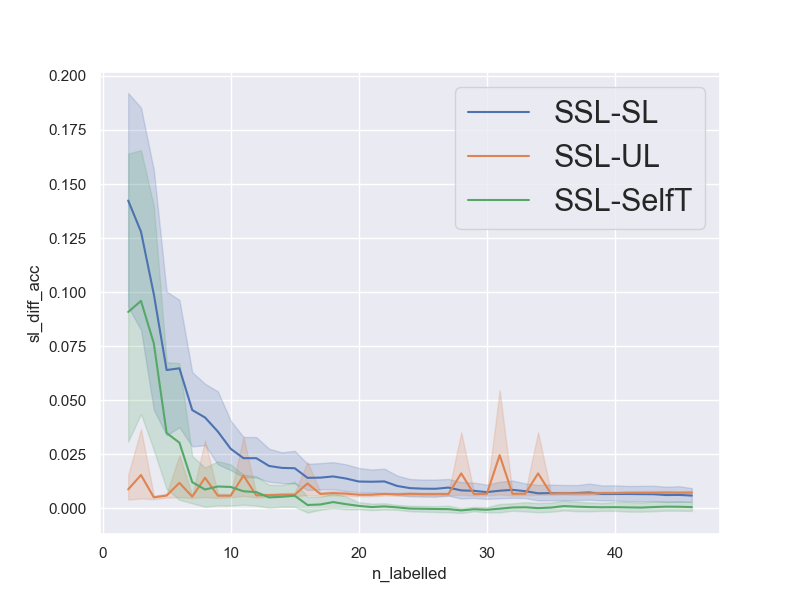

The file beside this chart, header and first rows:
num_repetitions, 20
data, mnist_0v1
n_pca_components, 20
n_all_train, 12780
n_labelled_values, [2, 3, 4, 5, 6, 7, 8, 9, 10, 11, 12, 13,…
n_unlabelled_values, [40, 60, 80, 100, 120, 140, 160, 180, 20…
n_test_set, 1000
n_val_set, 1000
unl_to_lab_ratio, 20
n_labelled, [2, 3, 4, 5, 6, 7, 8, 9, 10, 11, 12, 13,…
n_unlabelled, [40, 60, 80, 100, 120, 140, 160, 180, 20…
sl_acc, [0.949, 0.925, 0.978, 0.986, 0.985, 0.98…
ssl_acc, [0.992, 0.992, 0.993, 0.996, 0.995, 0.99…
ul_acc, [0.989, 0.986, 0.986, 0.987, 0.988, 0.98…
st_acc, [0.993, 0.984, 0.993, 0.988, 0.989, 0.99…
sl_diff_acc, [0.04300000000000004, 0.0669999999999999…
ul_diff_acc, [0.0030000000000000027, 0.00600000000000…
st_diff_acc, [-0.0010000000000000009, 0.0080000000000…
avg_sl_acc, [0.84205 0.86095 0.89325 0.92855 0.92475…
avg_ssl_acc, [0.9844  0.9889  0.99235 0.99255 0.98955…
avg_ul_acc, [0.9756  0.97345 0.9872  0.9866  0.9777 …
avg_st_acc, [0.89355 0.89295 0.916   0.95765 0.95915…
